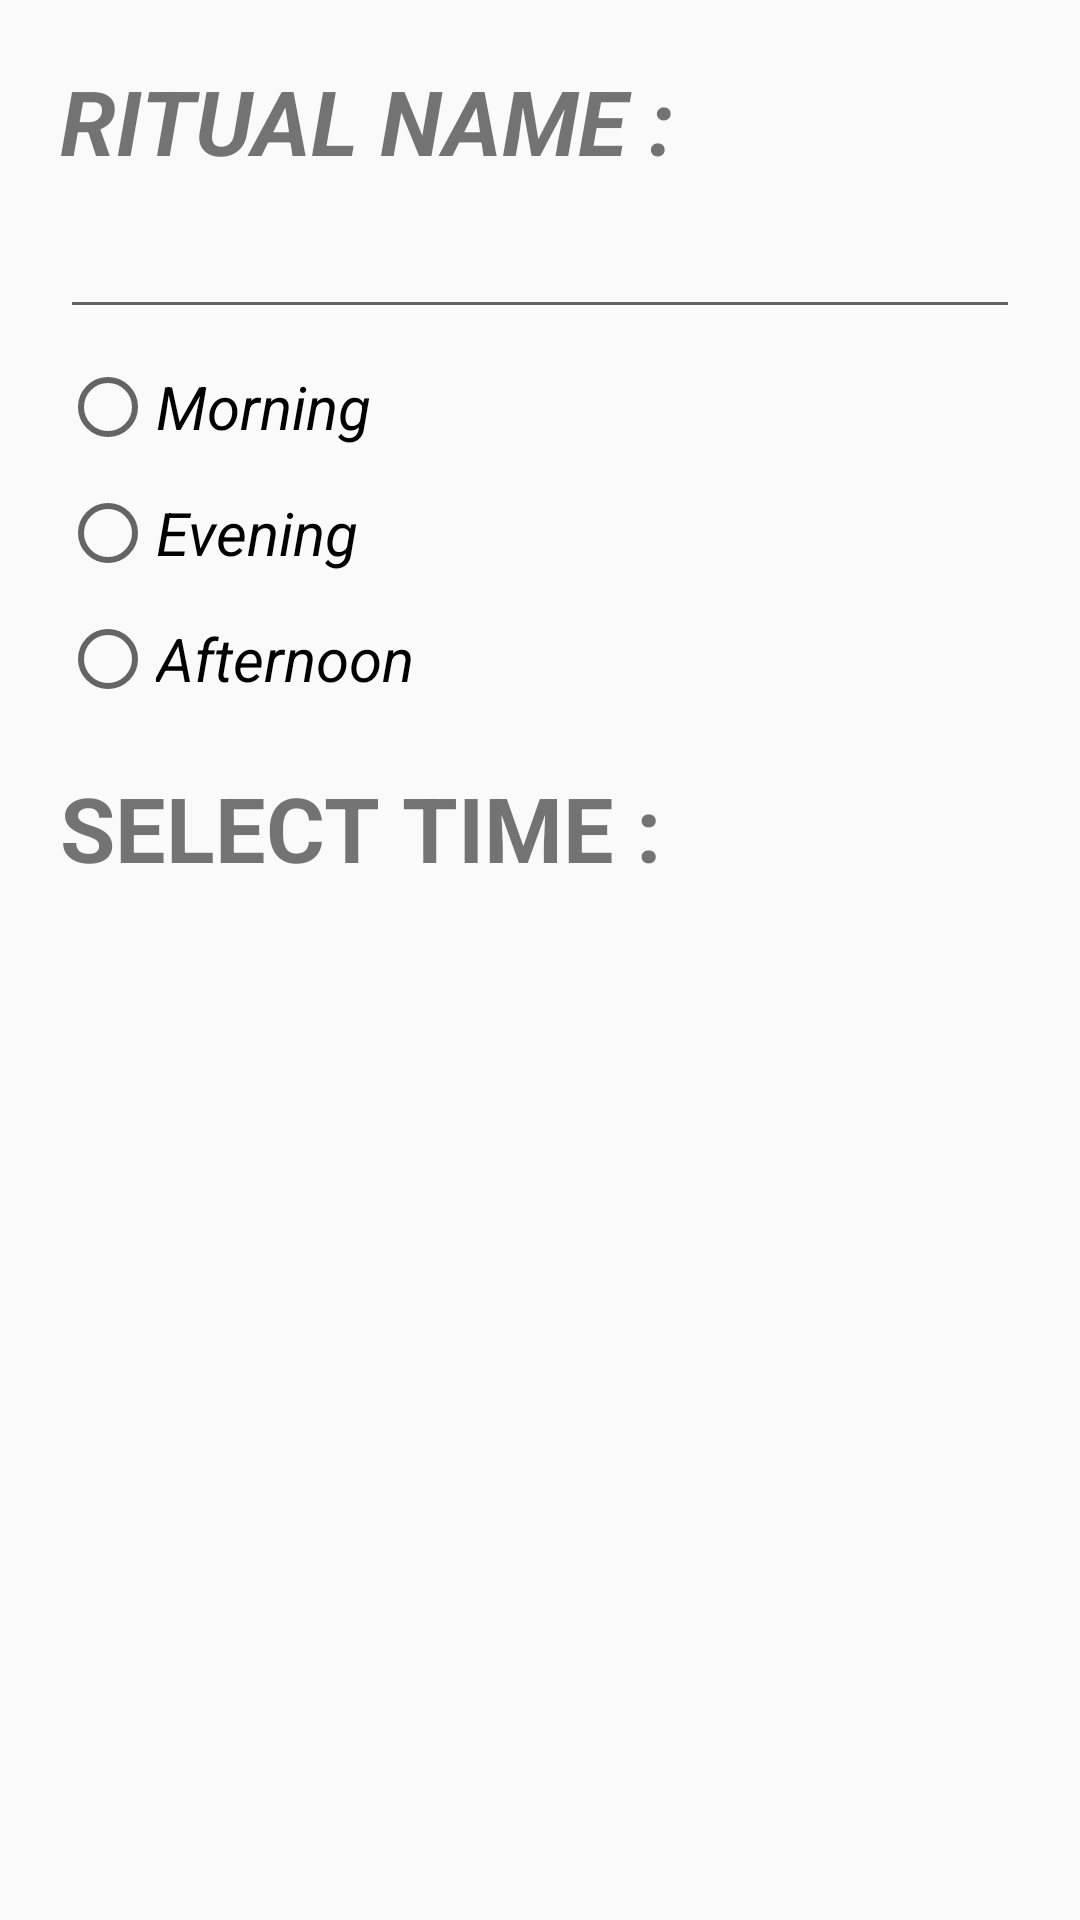

Write the Android layout XML for this screen, with the resource values it uses.
<!-- AndroidManifest.xml: application theme AppTheme -->
<!-- res/layout/activity_add_ritual.xml -->
<?xml version="1.0" encoding="utf-8"?>
<ScrollView android:layout_width="fill_parent"
    android:layout_height="fill_parent"
    xmlns:android="http://schemas.android.com/apk/res/android">
    <LinearLayout xmlns:android="http://schemas.android.com/apk/res/android"
        xmlns:tools="http://schemas.android.com/tools"
        android:layout_width="match_parent"
        android:layout_height="match_parent"
        android:orientation="vertical">

        <TextView
            android:layout_width="wrap_content"
            android:layout_height="wrap_content"
            android:text="RITUAL NAME :"
            android:textSize="30sp"
            android:layout_marginLeft="20dp"
            android:layout_marginTop="20dp"
            android:textStyle="italic|bold"/>
        <EditText
            android:layout_width="match_parent"
            android:layout_height="wrap_content"
            android:layout_marginRight="20dp"
            android:layout_marginTop="8dp"
            android:layout_marginLeft="20dp"
            android:id="@+id/ritual"/>
<RadioGroup
    android:layout_width="wrap_content"
    android:layout_height="wrap_content">
    <RadioButton
        android:layout_width="wrap_content"
        android:layout_height="wrap_content"
        android:text="Morning"
        android:textStyle="italic"
        android:layout_marginTop="10dp"
        android:layout_marginLeft="20dp"
        android:textSize="20sp"
        android:id="@+id/morning"/>

    <RadioButton
        android:layout_width="wrap_content"
        android:layout_height="wrap_content"
        android:text="Evening"
        android:textStyle="italic"
        android:layout_marginTop="10dp"
        android:layout_marginLeft="20dp"
        android:textSize="20sp"
        android:id="@+id/evening"/>

    <RadioButton
        android:layout_width="wrap_content"
        android:layout_height="wrap_content"
        android:text="Afternoon"
        android:textStyle="italic"
        android:layout_marginTop="10dp"
        android:layout_marginLeft="20dp"
        android:textSize="20sp"
        android:id="@+id/afternoon"/>
</RadioGroup>

        <TextView
            android:layout_width="wrap_content"
            android:layout_height="wrap_content"
            android:text="SELECT TIME :"
            android:textStyle="bold"
            android:layout_marginLeft="20dp"
            android:layout_marginTop="20dp"
            android:textSize="30sp"/>

        <TextView
            android:layout_width="wrap_content"
            android:layout_height="wrap_content"
            android:id="@+id/time1"
            android:textSize="25sp"
            android:layout_marginTop="20dp"
            android:layout_marginLeft="30dp"
            android:textStyle="italic|bold"

            />



    </LinearLayout>
</ScrollView>
<!-- resources referenced by this layout -->
<resources>
  <style name="AppTheme" parent="Theme.AppCompat.Light">
          
         
          <item name="colorPrimary">@color/colorPrimary</item>
          <item name="colorPrimaryDark">@color/colorPrimaryDark</item>
          <item name="colorAccent">@color/colorAccent</item>
      </style>
  <color name="colorPrimary">#23A7D8</color>
  <color name="colorPrimaryDark">#23A7D8</color>
  <color name="colorAccent">#ed07b4</color>
</resources>
